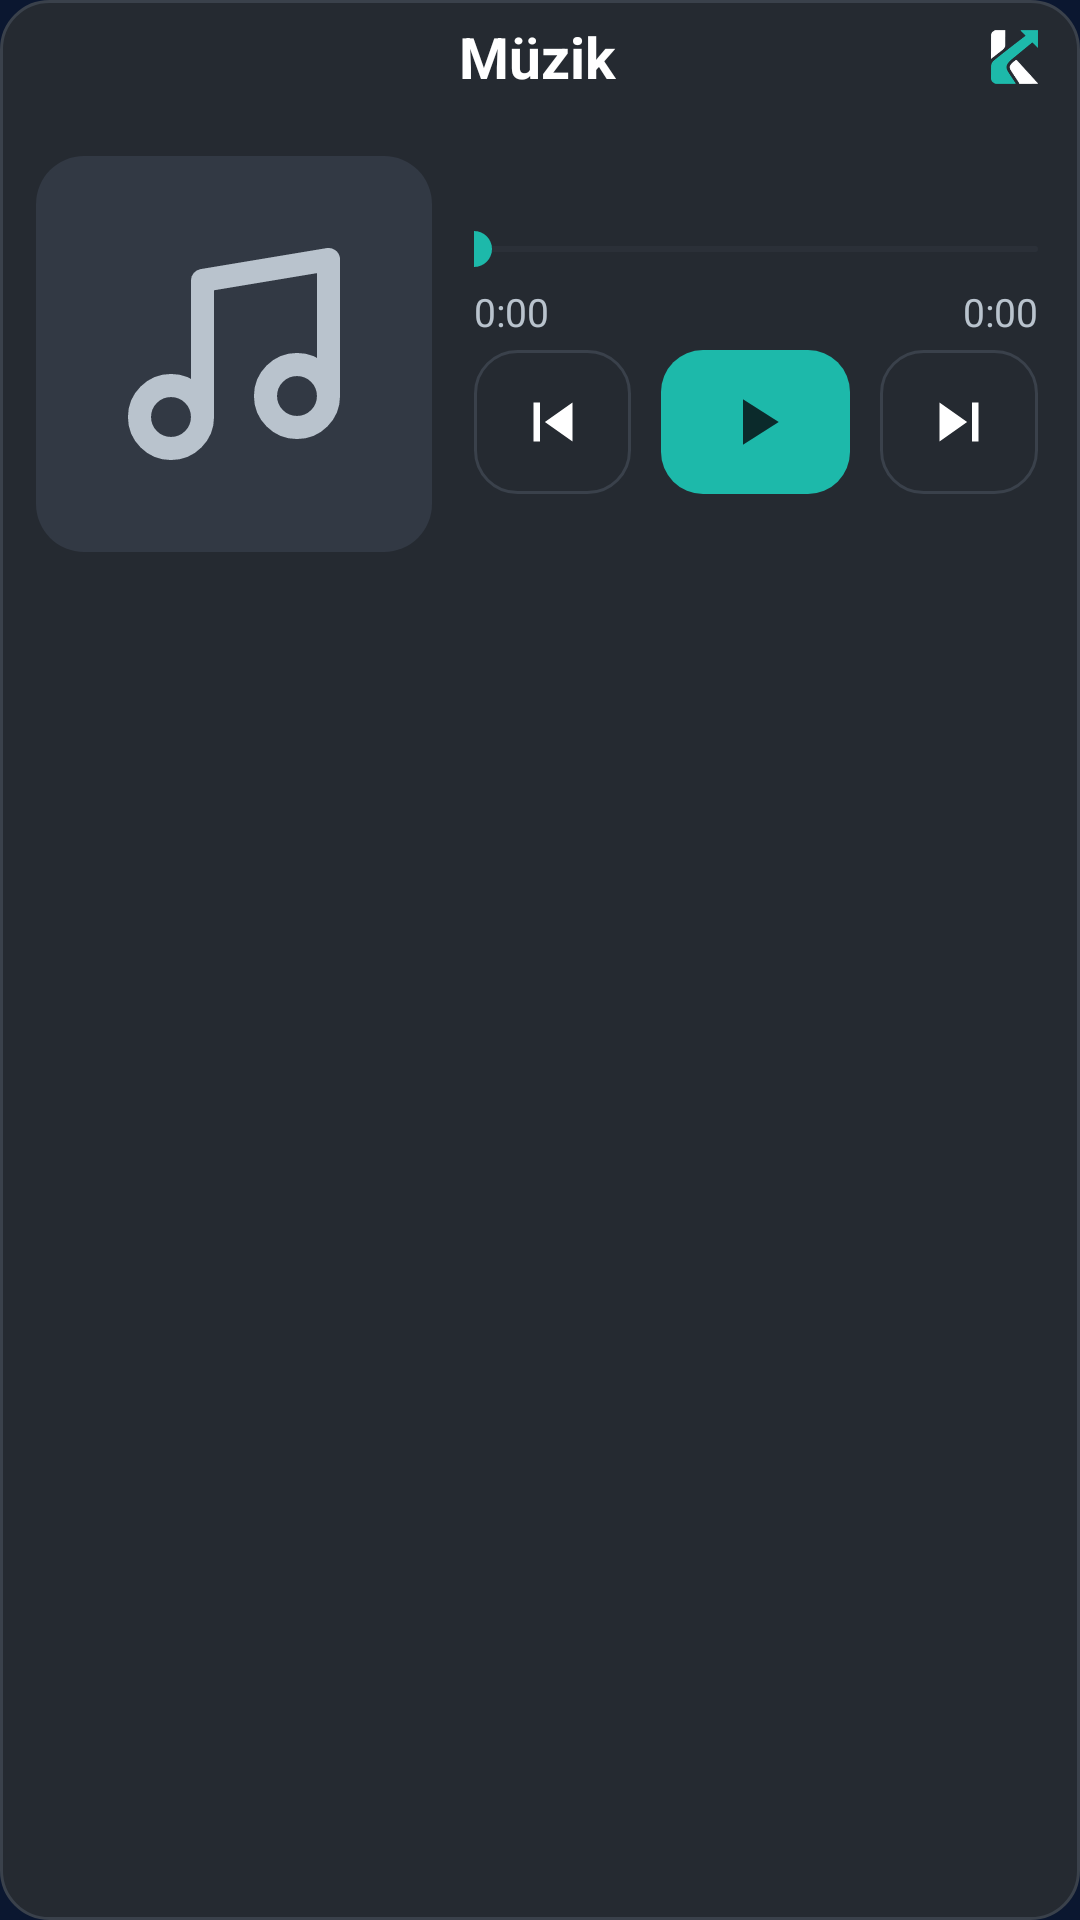

Produce the Android XML layout that renders to this screen, including the resource entries it uses.
<!-- AndroidManifest.xml: application theme AppTheme -->
<!-- res/layout/part_music.xml -->
<?xml version="1.0" encoding="utf-8"?>
<LinearLayout xmlns:android="http://schemas.android.com/apk/res/android"
    android:id="@+id/musicTile"
    android:layout_width="match_parent"
    android:layout_height="wrap_content"
    android:orientation="vertical"
    android:background="@drawable/tile_dark"
    android:paddingStart="12dp"
    android:paddingEnd="14dp"
    android:paddingTop="6dp"
    android:paddingBottom="8dp">

    
    <FrameLayout
        android:layout_width="match_parent"
        android:layout_height="wrap_content">

    <LinearLayout
        android:id="@+id/musicOpen"
        android:layout_width="match_parent"
        android:layout_height="wrap_content"
        android:orientation="vertical"
        android:background="?android:attr/selectableItemBackground"
        android:clickable="true"
        android:focusable="true">

        <TextView
            android:id="@+id/songTitle"
            android:layout_width="match_parent"
            android:layout_height="wrap_content"
            android:paddingStart="26dp"
            android:paddingEnd="26dp"
            android:gravity="center"
            android:textSize="19sp"
            android:textStyle="bold"
            android:textColor="@color/fg"
            android:singleLine="true"
            android:ellipsize="end"
            android:text="Müzik" />

        <TextView
            android:id="@+id/songArtist"
            android:layout_width="match_parent"
            android:layout_height="wrap_content"
            android:gravity="center"
            android:textSize="12sp"
            android:textColor="@color/muted"
            android:singleLine="true"
            android:ellipsize="end" />
    </LinearLayout>

    <ImageView
        android:id="@+id/musicLogo"
        android:layout_width="wrap_content"
        android:layout_height="18dp"
        android:layout_gravity="top|end"
        android:layout_marginTop="4dp"
        android:adjustViewBounds="true"
        android:src="@drawable/logo_k"
        android:importantForAccessibility="no" />
    </FrameLayout>

    <LinearLayout
        android:id="@+id/musicBody"
        android:layout_width="match_parent"
        android:layout_height="wrap_content"
        android:layout_marginTop="4dp"
        android:orientation="horizontal"
        android:gravity="center_vertical">

        <ImageView
            android:id="@+id/musicArt"
            android:layout_width="132dp"
            android:layout_height="132dp"
            android:background="@drawable/art_bg"
            android:scaleType="centerCrop"
            android:src="@drawable/ic_music"
            android:padding="24dp"
            android:tint="@color/muted"
            android:clickable="true"
            android:focusable="true"
            android:contentDescription="Albüm kapağı" />

        <LinearLayout
            android:id="@+id/musicControls"
            android:layout_width="0dp"
            android:layout_height="wrap_content"
            android:layout_weight="1"
            android:layout_marginStart="14dp"
            android:orientation="vertical">

            <SeekBar
                android:id="@+id/musicSeek"
                android:layout_width="match_parent"
                android:layout_height="24dp"
                android:paddingStart="0dp"
                android:paddingEnd="0dp"
                android:max="1000"
                android:progressTint="?attr/kAccent"
                android:progressBackgroundTint="@color/line"
                android:thumbTint="?attr/kAccent" />

            
            <LinearLayout
                android:layout_width="match_parent"
                android:layout_height="wrap_content"
                android:orientation="horizontal"
                android:gravity="center_vertical">
                <TextView
                    android:id="@+id/musicElapsed"
                    android:layout_width="0dp"
                    android:layout_height="wrap_content"
                    android:layout_weight="1"
                    android:textSize="13sp"
                    android:textColor="@color/muted"
                    android:fontFeatureSettings="tnum"
                    android:text="0:00" />
                <LinearLayout
                    android:id="@+id/musicActions"
                    android:layout_width="wrap_content"
                    android:layout_height="wrap_content"
                    android:orientation="horizontal"
                    android:visibility="gone" />
                <TextView
                    android:id="@+id/musicDuration"
                    android:layout_width="0dp"
                    android:layout_height="wrap_content"
                    android:layout_weight="1"
                    android:gravity="end"
                    android:textSize="13sp"
                    android:textColor="@color/muted"
                    android:fontFeatureSettings="tnum"
                    android:text="0:00" />
            </LinearLayout>

            <LinearLayout
                android:layout_width="match_parent"
                android:layout_height="48dp"
                android:layout_marginTop="4dp"
                android:orientation="horizontal">

                <ImageButton
                    android:id="@+id/prevBtn"
                    android:layout_width="0dp"
                    android:layout_height="match_parent"
                    android:layout_weight="1"
                    android:background="@drawable/btn_outline"
                    android:src="@drawable/ic_prev"
                    android:tint="@color/fg"
                    android:scaleType="center"
                    android:contentDescription="Önceki" />

                <ImageButton
                    android:id="@+id/playBtn"
                    android:layout_width="0dp"
                    android:layout_height="match_parent"
                    android:layout_weight="1.2"
                    android:layout_marginStart="10dp"
                    android:layout_marginEnd="10dp"
                    android:background="@drawable/tile_accent"
                    android:src="@drawable/ic_play"
                    android:tint="?attr/kAccentInk"
                    android:scaleType="center"
                    android:contentDescription="Oynat / Duraklat" />

                <ImageButton
                    android:id="@+id/nextBtn"
                    android:layout_width="0dp"
                    android:layout_height="match_parent"
                    android:layout_weight="1"
                    android:background="@drawable/btn_outline"
                    android:src="@drawable/ic_next"
                    android:tint="@color/fg"
                    android:scaleType="center"
                    android:contentDescription="Sonraki" />
            </LinearLayout>
        </LinearLayout>
    </LinearLayout>
</LinearLayout>
<!-- resources referenced by this layout -->
<resources>
  <color name="fg">#FFFFFF</color>
  <color name="line">#3A414B</color>
  <color name="muted">#B9C3CD</color>
  <!-- drawable art_bg (drawable) -->
  <?xml version="1.0" encoding="utf-8"?>
  <shape xmlns:android="http://schemas.android.com/apk/res/android" android:shape="rectangle">
      <solid android:color="@color/art" />
      <corners android:radius="16dp" />
  </shape>
  <!-- drawable btn_outline (drawable) -->
  <?xml version="1.0" encoding="utf-8"?>
  <ripple xmlns:android="http://schemas.android.com/apk/res/android" android:color="#26FFFFFF">
      <item>
          <shape android:shape="rectangle">
              <solid android:color="@color/panel2" />
              <stroke android:width="1dp" android:color="@color/line" />
              <corners android:radius="14dp" />
          </shape>
      </item>
      <item android:id="@android:id/mask">
          <shape android:shape="rectangle">
              <solid android:color="#FFFFFFFF" />
              <corners android:radius="14dp" />
          </shape>
      </item>
  </ripple>
  <!-- drawable ic_music (drawable) -->
  <?xml version="1.0" encoding="utf-8"?>
  <vector xmlns:android="http://schemas.android.com/apk/res/android"
      android:width="24dp" android:height="24dp"
      android:viewportWidth="24" android:viewportHeight="24">
      <path
          android:pathData="M9,18V5l12,-2v13 M3,18a3,3 0,1 0,6 0a3,3 0,1 0,-6 0 M15,16a3,3 0,1 0,6 0a3,3 0,1 0,-6 0"
          android:fillColor="#00000000"
          android:strokeColor="#FFFFFFFF"
          android:strokeWidth="2.2"
          android:strokeLineCap="round"
          android:strokeLineJoin="round" />
  </vector>
  <!-- drawable ic_next (drawable) -->
  <?xml version="1.0" encoding="utf-8"?>
  <vector xmlns:android="http://schemas.android.com/apk/res/android"
      android:width="26dp" android:height="26dp"
      android:viewportWidth="24" android:viewportHeight="24">
      <path android:pathData="M16,6h2v12h-2z M6,18l8.5,-6L6,6z" android:fillColor="#FFFFFFFF" />
  </vector>
  <!-- drawable ic_play (drawable) -->
  <?xml version="1.0" encoding="utf-8"?>
  <vector xmlns:android="http://schemas.android.com/apk/res/android"
      android:width="26dp" android:height="26dp"
      android:viewportWidth="24" android:viewportHeight="24">
      <path android:pathData="M8,5v14l11,-7z" android:fillColor="#FFFFFFFF" />
  </vector>
  <!-- drawable ic_prev (drawable) -->
  <?xml version="1.0" encoding="utf-8"?>
  <vector xmlns:android="http://schemas.android.com/apk/res/android"
      android:width="26dp" android:height="26dp"
      android:viewportWidth="24" android:viewportHeight="24">
      <path android:pathData="M6,6h2v12H6z M9.5,12l8.5,6V6z" android:fillColor="#FFFFFFFF" />
  </vector>
  <!-- drawable tile_accent (drawable) -->
  <?xml version="1.0" encoding="utf-8"?>
  <ripple xmlns:android="http://schemas.android.com/apk/res/android" android:color="#33000000">
      <item>
          <shape android:shape="rectangle">
              <solid android:color="?attr/kAccent" />
              <corners android:radius="14dp" />
          </shape>
      </item>
  </ripple>
  <!-- drawable tile_dark (drawable) -->
  <?xml version="1.0" encoding="utf-8"?>
  <ripple xmlns:android="http://schemas.android.com/apk/res/android" android:color="#26FFFFFF">
      <item>
          <shape android:shape="rectangle">
              <solid android:color="@color/panel2" />
              <stroke android:width="1dp" android:color="@color/line" />
              <corners android:radius="16dp" />
          </shape>
      </item>
  </ripple>
  <color name="art">#323944</color>
  <color name="panel2">#252A31</color>
  <color name="bg">#0B1730</color>
  <color name="accent">#1DB9AA</color>
  <color name="accent_ink">#0B2A2B</color>
</resources>
